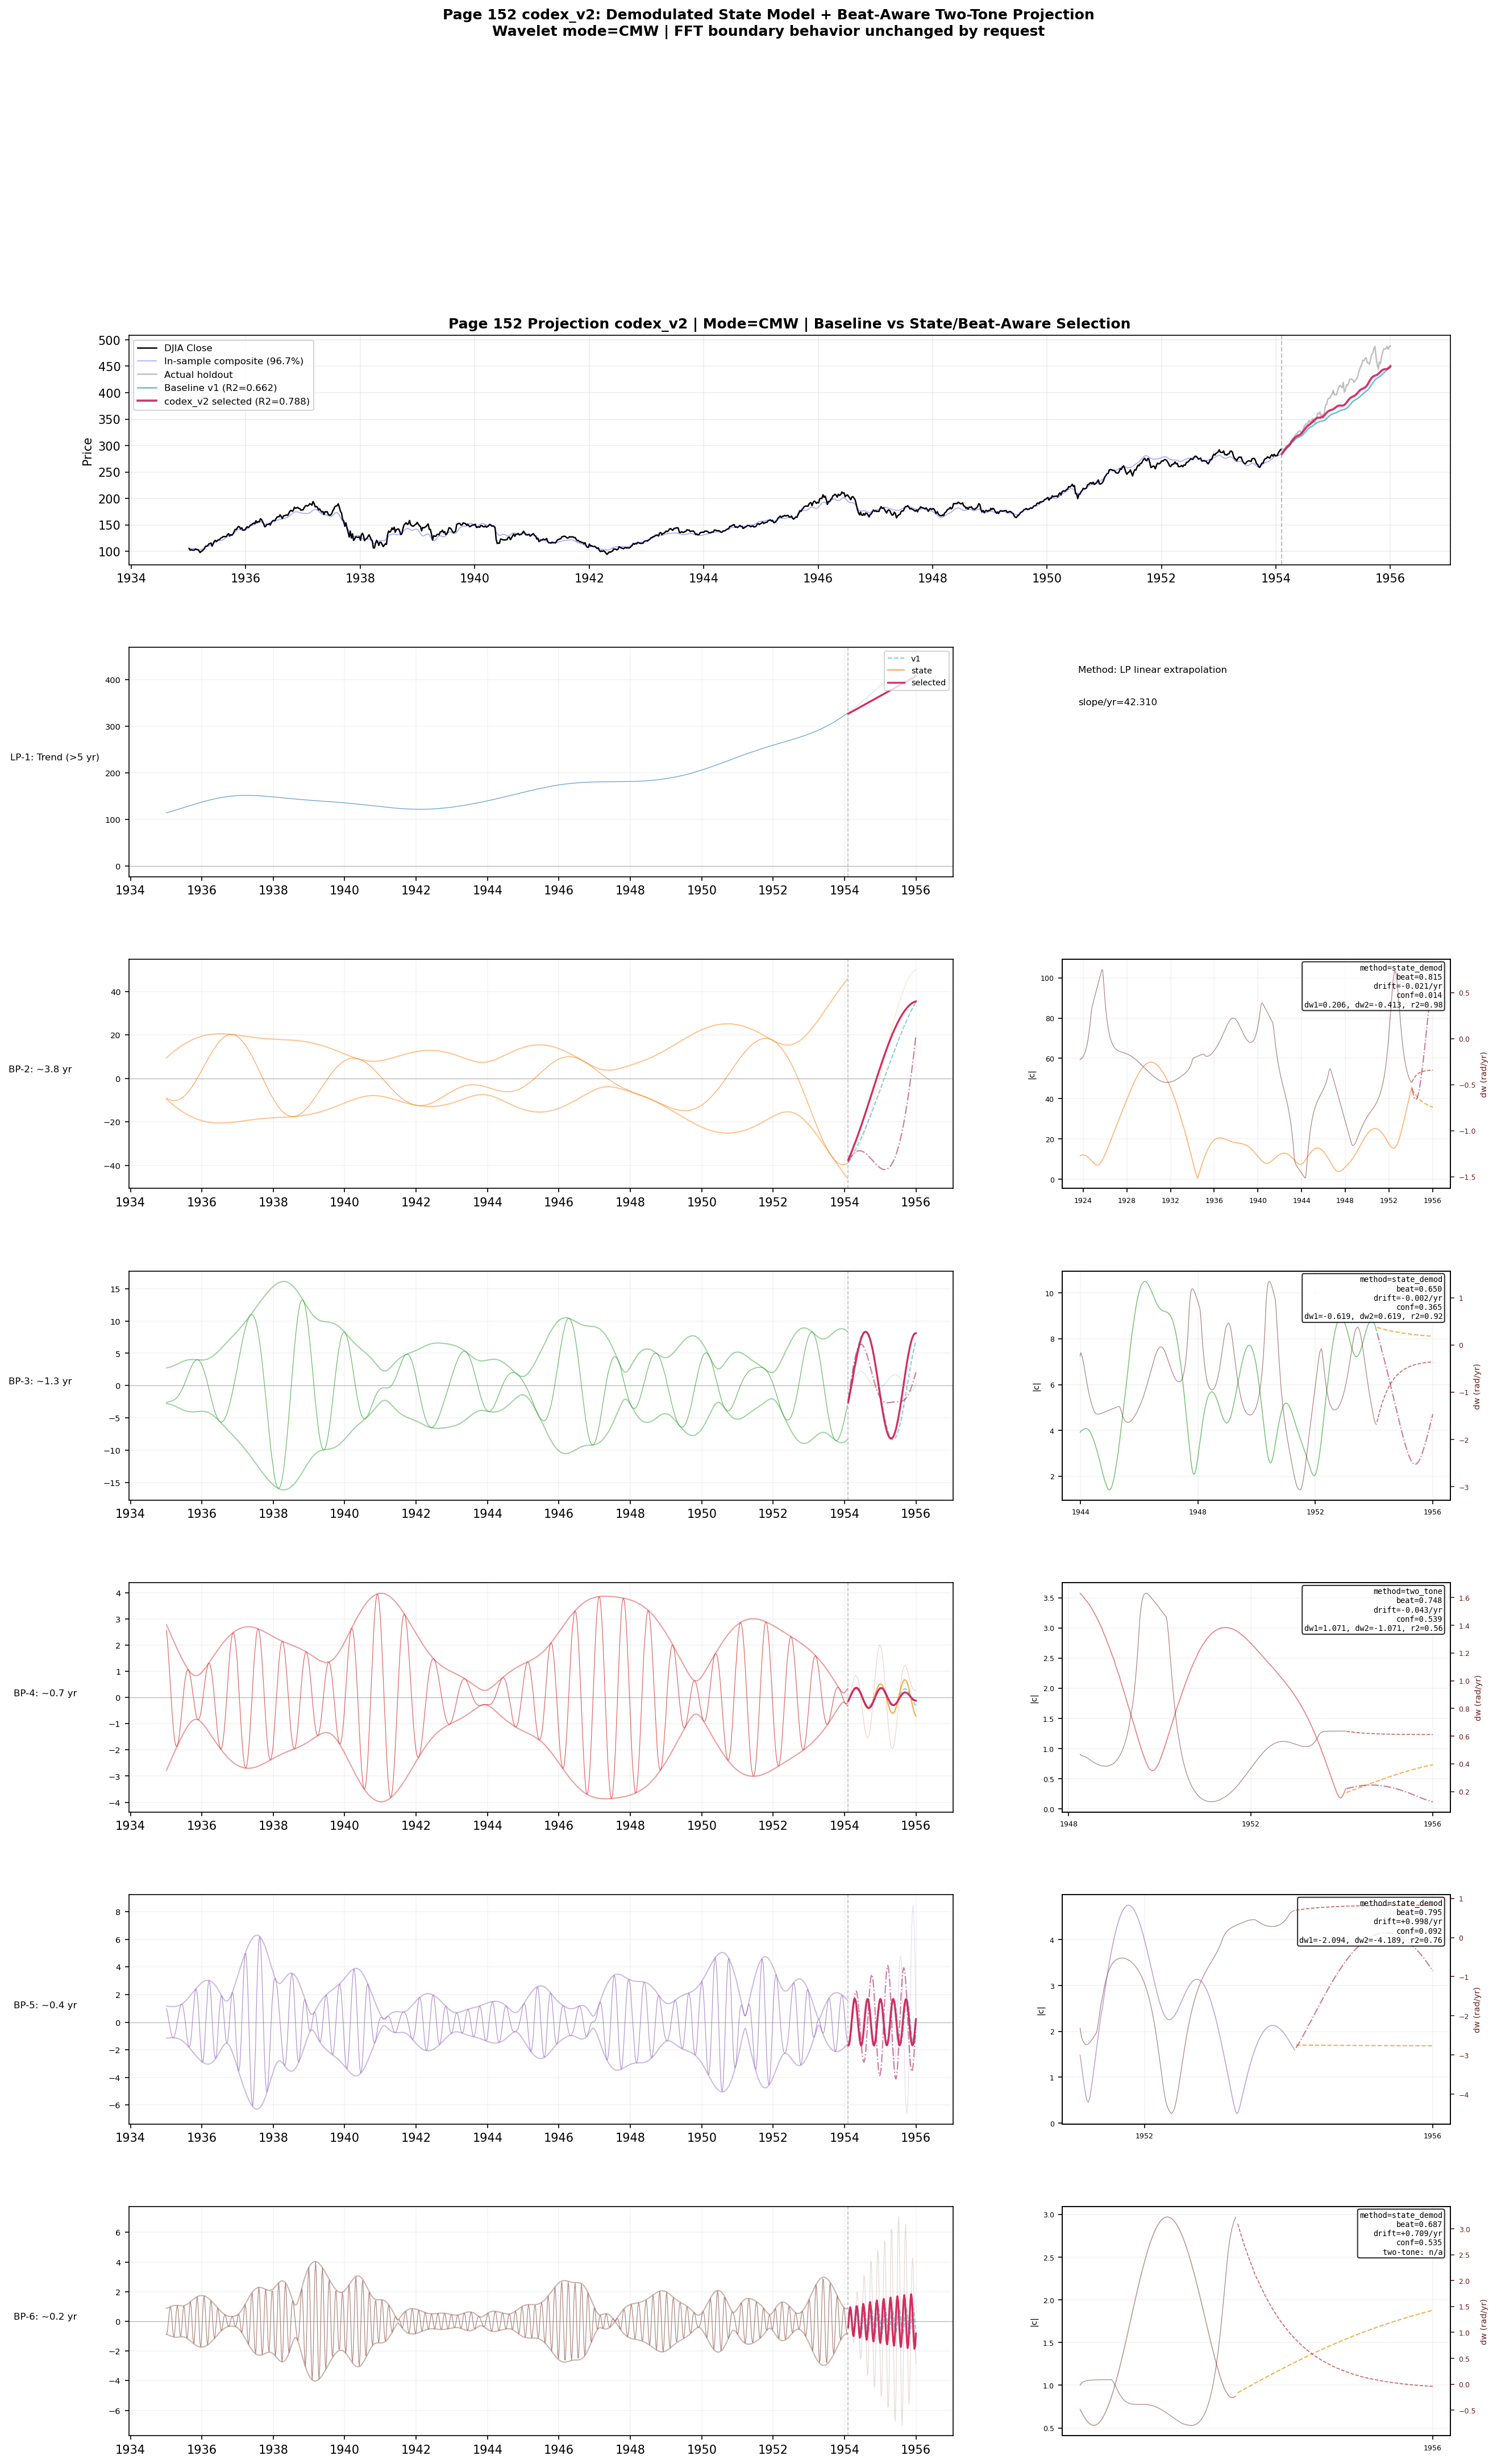

Source code (Python):
# -*- coding: utf-8 -*-
"""
Page 152: 6-Filter Projection -- codex_v2
=========================================

Upgrades over baseline projection:
  1) Wavelet mode switch: Complex Morlet (CMW) or generalized Morse.
  2) Demodulated state-space projection per BP filter:
     - track log-envelope dynamics
     - track frequency offset dynamics (carrier removed)
  3) Beat-aware two-tone fallback when narrowband beating is detected.
  4) Diagnostics per filter: beat depth, frequency drift, confidence.

Note on FFT boundary handling:
  - This script intentionally DOES NOT modify FFT padding internals.
  - Existing CMW/Morse paths keep current FFT-then-trim behavior.
  - Reflect-mode convolution is available in Ormsby filtering code and is
    reported separately for parity checks.
"""

from __future__ import annotations

import argparse
import itertools
import json
import os
import sys

import matplotlib.dates as mdates
import matplotlib.pyplot as plt
import numpy as np
import pandas as pd
from scipy.signal import medfilt

sys.path.insert(0, os.path.abspath(os.path.join(os.path.dirname(__file__), "../..")))

from src.data.loaders import getStooq
from src.time_frequency.cmw import apply_cmw
from src.time_frequency.morse import apply_morse


# ============================================================================
# Configuration
# ============================================================================

FS = 52
TWOPI = 2 * np.pi

DISPLAY_START = "1935-01-01"
DISPLAY_END = "1954-02-01"
PROJECTION_WEEKS = 100

# Wavelet mode: "cmw" or "morse"
WAVELET_MODE = "cmw"
MORSE_GAMMA = 3.0

# Demodulated state model parameters
LOOKBACK_CYCLES = 8
IF_MEDIAN_KERNEL = 9
LOW_ENV_QUANTILE = 0.20
RHO_LOGA = 0.985
RHO_DW = 0.96

# Beat / two-tone selection
ENABLE_TWO_TONE = True
BEAT_DEPTH_MIN = 0.22
SECONDARY_RATIO_MIN = 0.35
MIN_TWO_TONE_SEPARATION = 0.06  # rad/yr offset separation
TWO_TONE_CONF_FLOOR = 0.45

DEFAULT_BP_MODEL_PARAMS = {
    "rho_loga": RHO_LOGA,
    "rho_dw": RHO_DW,
    "lookback_cycles": LOOKBACK_CYCLES,
    "beat_depth_min": BEAT_DEPTH_MIN,
    "secondary_ratio_min": SECONDARY_RATIO_MIN,
    "two_tone_conf_floor": TWO_TONE_CONF_FLOOR,
    "force_model": "auto",  # auto | state_demod | two_tone
}

# Guardrail to avoid unstable forced two-tone choices on BP-5.
BP5_FORCE_STATE_IF_WEAK_TWO_TONE = True
BP5_TWO_TONE_MIN_MEDIAN_R2 = 0.05

FILTER_SPECS = [
    {"type": "lp", "f_pass": 0.85, "f_stop": 1.25, "label": "LP-1: Trend (>5 yr)", "color": "#1f77b4"},
    {"type": "bp", "f1": 0.85, "f2": 1.25, "f3": 2.05, "f4": 2.45, "label": "BP-2: ~3.8 yr", "color": "#ff7f0e"},
    {"type": "bp", "f1": 3.20, "f2": 3.55, "f3": 6.35, "f4": 6.70, "label": "BP-3: ~1.3 yr", "color": "#2ca02c"},
    {"type": "bp", "f1": 7.25, "f2": 7.55, "f3": 9.55, "f4": 9.85, "label": "BP-4: ~0.7 yr", "color": "#d62728"},
    {"type": "bp", "f1": 13.65, "f2": 13.95, "f3": 19.35, "f4": 19.65, "label": "BP-5: ~0.4 yr", "color": "#9467bd"},
    {"type": "bp", "f1": 28.45, "f2": 28.75, "f3": 35.95, "f4": 36.25, "label": "BP-6: ~0.2 yr", "color": "#8c564b"},
]


# ============================================================================
# Utilities
# ============================================================================

def spec_to_wavelet_params(spec: dict) -> tuple[float, float]:
    if spec["type"] == "lp":
        return 0.0, spec["f_pass"] + spec["f_stop"]
    f0 = (spec["f2"] + spec["f3"]) / 2.0
    lower = (spec["f1"] + spec["f2"]) / 2.0
    upper = (spec["f3"] + spec["f4"]) / 2.0
    return f0, upper - lower


def _odd_kernel(kernel: int, n: int) -> int:
    k = int(max(1, kernel))
    if k % 2 == 0:
        k += 1
    if k > n:
        k = n if n % 2 == 1 else max(1, n - 1)
    return max(1, k)


def _interp_nan(arr: np.ndarray) -> np.ndarray:
    x = np.asarray(arr, dtype=float)
    idx = np.arange(len(x))
    ok = np.isfinite(x)
    if np.all(ok):
        return x
    if not np.any(ok):
        return np.zeros_like(x)
    out = x.copy()
    out[~ok] = np.interp(idx[~ok], idx[ok], x[ok])
    return out


def _robust_unwrapped_frequency(z: np.ndarray) -> tuple[np.ndarray, np.ndarray, np.ndarray, float]:
    env = np.abs(z)
    phase = np.unwrap(np.angle(z))
    w_raw = np.gradient(phase) * FS  # rad/yr

    thr = float(np.quantile(env, LOW_ENV_QUANTILE)) if len(env) > 8 else float(np.min(env))
    w_masked = w_raw.copy()
    w_masked[env <= thr] = np.nan
    w_filled = _interp_nan(w_masked)

    k = _odd_kernel(IF_MEDIAN_KERNEL, len(w_filled))
    if k > 1:
        w_smooth = medfilt(w_filled, kernel_size=k)
    else:
        w_smooth = w_filled

    return w_smooth, phase, env, thr


def _scalar_kalman(y: np.ndarray, q_frac: float, r_frac: float) -> np.ndarray:
    y = np.asarray(y, dtype=float)
    valid = y[np.isfinite(y)]
    if len(valid) == 0:
        return np.zeros_like(y)

    var = float(np.var(valid) + 1e-8)
    q = max(1e-8, q_frac * var)
    r = max(1e-8, r_frac * var)

    x = float(np.median(valid))
    p = var
    out = np.zeros_like(y)

    for i, yi in enumerate(y):
        # Predict
        x_pred = x
        p_pred = p + q

        # Update only if observation exists
        if np.isfinite(yi):
            k = p_pred / (p_pred + r)
            x = x_pred + k * (yi - x_pred)
            p = (1.0 - k) * p_pred
        else:
            x = x_pred
            p = p_pred

        out[i] = x

    return out


def _one_tone_confidence(c: np.ndarray, dw_ref: float) -> float:
    n = np.arange(len(c), dtype=float)
    basis = np.exp(1j * dw_ref * n / FS)
    denom = np.vdot(basis, basis)
    if np.abs(denom) < 1e-12:
        return 0.0
    a = np.vdot(basis, c) / denom
    fit = a * basis
    resid = np.linalg.norm(c - fit) / (np.linalg.norm(c) + 1e-12)
    return float(np.clip(1.0 - resid, 0.0, 1.0))


def _fit_two_tone(c: np.ndarray, max_offset: float) -> dict | None:
    n = len(c)
    if n < 32:
        return None

    win = np.hanning(n)
    c0 = (c - np.mean(c)) * win
    C = np.fft.fft(c0)
    f = np.fft.fftfreq(n, d=1.0 / FS) * TWOPI  # rad/yr offsets

    mask = (np.abs(f) > 0.02) & (np.abs(f) <= max_offset)
    if np.sum(mask) < 4:
        return None

    f_sel = f[mask]
    m_sel = np.abs(C[mask])
    rank = np.argsort(m_sel)[::-1]
    if len(rank) < 2:
        return None

    i1 = rank[0]
    f1 = float(f_sel[i1])
    p1 = float(m_sel[i1])

    f2 = None
    p2 = None
    for ii in rank[1:]:
        cand = float(f_sel[ii])
        if abs(cand - f1) >= MIN_TWO_TONE_SEPARATION:
            f2 = cand
            p2 = float(m_sel[ii])
            break

    if f2 is None or p2 is None:
        return None

    n_idx = np.arange(n, dtype=float)
    B = np.column_stack([np.exp(1j * f1 * n_idx / FS), np.exp(1j * f2 * n_idx / FS)])
    coeffs, _, _, _ = np.linalg.lstsq(B, c, rcond=None)
    fit = B @ coeffs

    resid = np.linalg.norm(c - fit) / (np.linalg.norm(c) + 1e-12)
    conf = float(np.clip(1.0 - resid, 0.0, 1.0))
    ratio = float(p2 / max(p1, 1e-12))

    return {
        "dw1": f1,
        "dw2": f2,
        "a1": coeffs[0],
        "a2": coeffs[1],
        "secondary_ratio": ratio,
        "fit_confidence": conf,
        "fit_residual": resid,
    }


def _linear_lp_projection(sig: np.ndarray, idx_end: int, n_forward: int) -> tuple[np.ndarray, float]:
    lookback = min(52, idx_end + 1)
    segment = np.asarray(sig[idx_end - lookback + 1 : idx_end + 1], dtype=float)
    t = np.arange(lookback, dtype=float)
    coeffs = np.polyfit(t, segment, 1)
    t_fwd = np.arange(lookback, lookback + n_forward, dtype=float)
    return np.polyval(coeffs, t_fwd), float(coeffs[0])


def _state_projection(
    sig_complex: np.ndarray,
    idx_end: int,
    n_forward: int,
    w_nom: float,
    n_lookback: int,
    rho_loga: float = RHO_LOGA,
    rho_dw: float = RHO_DW,
) -> dict:
    h_start = max(0, idx_end - n_lookback + 1)
    idx_hist = np.arange(h_start, idx_end + 1, dtype=float)
    z_hist = sig_complex[h_start : idx_end + 1]

    carrier_hist = np.exp(-1j * w_nom * idx_hist / FS)
    c_hist = z_hist * carrier_hist

    dw_hist, phi_c_hist, env_hist, _thr = _robust_unwrapped_frequency(c_hist)
    loga_hist = np.log(np.maximum(env_hist, 1e-10))

    loga_est = _scalar_kalman(loga_hist, q_frac=0.025, r_frac=0.20)
    dw_est = _scalar_kalman(dw_hist, q_frac=0.04, r_frac=0.30)

    tail = min(52, len(loga_est))
    mu_loga = float(np.median(loga_est[-tail:]))
    mu_dw = float(np.median(dw_est[-tail:]))

    # Drift estimate in rad/yr per year.
    if len(dw_est) > 8:
        t_yr = idx_hist / FS
        slope_dw = float(np.polyfit(t_yr, dw_est, 1)[0])
    else:
        slope_dw = 0.0
    slope_dw_step = slope_dw / FS

    beat_p95 = float(np.percentile(env_hist, 95))
    beat_p05 = float(np.percentile(env_hist, 5))
    beat_depth = (beat_p95 - beat_p05) / max(beat_p95 + beat_p05, 1e-12)

    dw_ref = float(np.median(dw_est[-tail:]))
    one_tone_conf = _one_tone_confidence(c_hist, dw_ref=dw_ref)

    # Forward simulation in demodulated domain.
    loga = float(loga_est[-1])
    dw = float(dw_est[-1])
    phi_c = float(phi_c_hist[-1])

    c_fwd = np.zeros(n_forward, dtype=complex)
    env_fwd = np.zeros(n_forward, dtype=float)
    dw_fwd = np.zeros(n_forward, dtype=float)

    for t in range(n_forward):
        loga = mu_loga + rho_loga * (loga - mu_loga)
        dw = mu_dw + rho_dw * (dw - mu_dw) + slope_dw_step
        phi_c = phi_c + dw / FS
        c_t = np.exp(loga + 1j * phi_c)
        c_fwd[t] = c_t
        env_fwd[t] = float(np.abs(c_t))
        dw_fwd[t] = dw

    idx_fwd = np.arange(idx_end + 1, idx_end + 1 + n_forward, dtype=float)
    z_fwd = c_fwd * np.exp(1j * w_nom * idx_fwd / FS)

    return {
        "projection": z_fwd.real,
        "c_hist": c_hist,
        "env_hist": env_hist,
        "dw_hist": dw_est,
        "env_pred": env_fwd,
        "dw_pred": dw_fwd,
        "hist_start": int(h_start),
        "beat_depth": float(beat_depth),
        "freq_drift": float(slope_dw),
        "single_tone_confidence": float(one_tone_conf),
        "method": "state_demod",
    }


def _two_tone_projection(
    sig_complex: np.ndarray,
    idx_end: int,
    n_forward: int,
    w_nom: float,
    n_lookback: int,
    max_offset: float,
) -> dict | None:
    h_start = max(0, idx_end - n_lookback + 1)
    idx_hist = np.arange(h_start, idx_end + 1, dtype=float)
    z_hist = sig_complex[h_start : idx_end + 1]
    c_hist = z_hist * np.exp(-1j * w_nom * idx_hist / FS)

    fit = _fit_two_tone(c_hist, max_offset=max_offset)
    if fit is None:
        return None

    dw1, dw2 = fit["dw1"], fit["dw2"]
    a1, a2 = fit["a1"], fit["a2"]

    n_hist = len(c_hist)
    n_idx_hist = np.arange(n_hist, dtype=float)
    c_last_model = a1 * np.exp(1j * dw1 * (n_hist - 1) / FS) + a2 * np.exp(1j * dw2 * (n_hist - 1) / FS)
    if np.abs(c_last_model) > 1e-12:
        alpha = c_hist[-1] / c_last_model
        a1 = a1 * alpha
        a2 = a2 * alpha

    n_idx_fwd = np.arange(n_hist, n_hist + n_forward, dtype=float)
    c_fwd = a1 * np.exp(1j * dw1 * n_idx_fwd / FS) + a2 * np.exp(1j * dw2 * n_idx_fwd / FS)
    idx_fwd_abs = np.arange(idx_end + 1, idx_end + 1 + n_forward, dtype=float)
    z_fwd = c_fwd * np.exp(1j * w_nom * idx_fwd_abs / FS)

    env_hist = np.abs(c_hist)
    env_fwd = np.abs(c_fwd)
    p95 = float(np.percentile(env_hist, 95))
    p05 = float(np.percentile(env_hist, 5))
    beat_depth = (p95 - p05) / max(p95 + p05, 1e-12)

    return {
        "projection": z_fwd.real,
        "c_hist": c_hist,
        "env_hist": env_hist,
        "env_pred": env_fwd,
        "hist_start": int(h_start),
        "dw1": float(dw1),
        "dw2": float(dw2),
        "secondary_ratio": float(fit["secondary_ratio"]),
        "fit_confidence": float(fit["fit_confidence"]),
        "beat_depth": float(beat_depth),
        "method": "two_tone",
    }


def _project_bp_with_models(out: dict, idx_end: int, n_forward: int, model_params: dict | None = None) -> dict:
    """
    Project one BP filter with baseline, state, two-tone, and selected output.
    """
    if model_params is None:
        model_params = DEFAULT_BP_MODEL_PARAMS

    params = dict(DEFAULT_BP_MODEL_PARAMS)
    params.update(model_params)

    f0 = float(out["f0"])
    sig_complex = out["signal"]
    env = out["envelope"]
    phase = out["phase"]

    period_samples = TWOPI / f0 * FS

    # Baseline v1
    n_lookback_phase = int(max(24, 3 * period_samples))
    phase_window = phase[max(0, idx_end - n_lookback_phase + 1) : idx_end + 1]
    dphi = np.median(np.diff(phase_window))
    A = float(env[idx_end])
    phi0 = float(phase[idx_end])
    t_fwd = np.arange(1, n_forward + 1, dtype=float)
    pred_v1 = A * np.cos(phi0 + dphi * t_fwd)

    # State model
    n_lookback = int(max(80, params["lookback_cycles"] * period_samples))
    state = _state_projection(
        sig_complex=sig_complex,
        idx_end=idx_end,
        n_forward=n_forward,
        w_nom=f0,
        n_lookback=n_lookback,
        rho_loga=float(params["rho_loga"]),
        rho_dw=float(params["rho_dw"]),
    )
    pred_state = state["projection"]

    # Two-tone
    pred_two = None
    tone2 = None
    if ENABLE_TWO_TONE:
        max_offset = max(1.0, float(out["fwhm"]))
        tone2 = _two_tone_projection(
            sig_complex=sig_complex,
            idx_end=idx_end,
            n_forward=n_forward,
            w_nom=f0,
            n_lookback=n_lookback,
            max_offset=max_offset,
        )
        if tone2 is not None:
            pred_two = tone2["projection"]

    force_model = str(params.get("force_model", "auto"))
    if force_model == "state_demod":
        selected = pred_state
        method = "state_demod"
    elif force_model == "two_tone":
        if pred_two is not None:
            selected = pred_two
            method = "two_tone"
        else:
            selected = pred_state
            method = "state_demod"
    else:
        use_two_tone = False
        if tone2 is not None:
            use_two_tone = (
                state["beat_depth"] >= float(params["beat_depth_min"])
                and tone2["secondary_ratio"] >= float(params["secondary_ratio_min"])
                and tone2["fit_confidence"] >= max(float(params["two_tone_conf_floor"]), state["single_tone_confidence"])
            )
        selected = pred_two if use_two_tone and pred_two is not None else pred_state
        method = "two_tone" if use_two_tone and pred_two is not None else "state_demod"

    confidence = tone2["fit_confidence"] if method == "two_tone" and tone2 is not None else state["single_tone_confidence"]

    return {
        "projection_v1": pred_v1,
        "projection_state": pred_state,
        "projection_two_tone": pred_two,
        "projection_selected": selected,
        "state": state,
        "two_tone": tone2,
        "method_selected": method,
        "confidence": float(confidence),
        "params": params,
    }


def _candidate_model_param_grid() -> list[dict]:
    grid = []
    for rho_loga, rho_dw, lookback_cycles, beat_depth_min, secondary_ratio_min, conf_floor, force_model in itertools.product(
        [0.980, 0.985],
        [0.94, 0.96],
        [6, 8],
        [0.18, 0.24],
        [0.30, 0.40],
        [0.40, 0.50],
        ["auto", "state_demod", "two_tone"],
    ):
        grid.append(
            {
                "rho_loga": float(rho_loga),
                "rho_dw": float(rho_dw),
                "lookback_cycles": int(lookback_cycles),
                "beat_depth_min": float(beat_depth_min),
                "secondary_ratio_min": float(secondary_ratio_min),
                "two_tone_conf_floor": float(conf_floor),
                "force_model": force_model,
            }
        )
    return grid


def _tuning_end_indices(disp_s: int, disp_e: int, horizon: int, n_windows: int) -> np.ndarray:
    earliest = disp_s + max(4 * FS, horizon + 26)
    latest = disp_e - horizon - 1
    if latest <= earliest:
        return np.array([], dtype=int)
    return np.unique(np.linspace(earliest, latest, int(max(2, n_windows))).astype(int))


def _tune_bp_model_params(outputs: list[dict], disp_s: int, disp_e: int, horizon: int, n_windows: int = 6) -> dict:
    """
    Tune BP model-selection parameters on rolling historical windows.
    """
    ends = _tuning_end_indices(disp_s=disp_s, disp_e=disp_e, horizon=horizon, n_windows=n_windows)
    if len(ends) == 0:
        return {}

    grid = _candidate_model_param_grid()
    tuned = {}

    print(f"\nAuto-tuning BP parameters: {len(grid)} candidates x {len(ends)} rolling windows")
    for out in outputs:
        spec = out["spec"]
        if spec["type"] != "bp":
            continue

        sig = out["signal"].real if np.iscomplexobj(out["signal"]) else out["signal"]
        best_score = -np.inf
        best_params = dict(DEFAULT_BP_MODEL_PARAMS)
        best_r2 = []
        best_score_by_force = {k: -np.inf for k in ("auto", "state_demod", "two_tone")}
        best_params_by_force = {}
        best_r2_by_force = {}

        for params in grid:
            r2_scores = []
            for idx_end in ends:
                idx_stop = idx_end + 1 + horizon
                if idx_stop > len(sig):
                    continue
                pack = _project_bp_with_models(out=out, idx_end=idx_end, n_forward=horizon, model_params=params)
                target = sig[idx_end + 1 : idx_stop]
                met = _metrics(target, pack["projection_selected"])
                if np.isfinite(met["r2"]):
                    r2_scores.append(float(met["r2"]))

            if len(r2_scores) == 0:
                continue
            score = float(np.median(r2_scores))
            force_model = str(params.get("force_model", "auto"))
            if force_model in best_score_by_force and score > best_score_by_force[force_model]:
                best_score_by_force[force_model] = score
                best_params_by_force[force_model] = dict(params)
                best_r2_by_force[force_model] = list(r2_scores)
            if score > best_score:
                best_score = score
                best_params = dict(params)
                best_r2 = r2_scores

        guard_applied = "none"
        if (
            spec["label"] == "BP-5: ~0.4 yr"
            and BP5_FORCE_STATE_IF_WEAK_TWO_TONE
            and best_params.get("force_model") == "two_tone"
        ):
            two_score = best_score_by_force.get("two_tone", -np.inf)
            state_score = best_score_by_force.get("state_demod", -np.inf)
            if (
                np.isfinite(two_score)
                and two_score < BP5_TWO_TONE_MIN_MEDIAN_R2
                and np.isfinite(state_score)
                and state_score >= two_score
            ):
                best_params = dict(best_params_by_force.get("state_demod", best_params))
                best_score = float(state_score)
                best_r2 = list(best_r2_by_force.get("state_demod", best_r2))
                guard_applied = "bp5_force_state_if_weak_two_tone"

        tuned[spec["label"]] = {
            **best_params,
            "tune_score_r2_median": float(best_score),
            "tune_score_r2_mean": float(np.mean(best_r2)) if len(best_r2) else float("nan"),
            "tune_windows": int(len(ends)),
            "best_score_auto": float(best_score_by_force.get("auto", np.nan)),
            "best_score_state_demod": float(best_score_by_force.get("state_demod", np.nan)),
            "best_score_two_tone": float(best_score_by_force.get("two_tone", np.nan)),
            "guard_applied": guard_applied,
        }
        print(
            f"  {spec['label']:20s}  best median R2={best_score:+.3f}  "
            f"model={best_params['force_model']}  rhoA={best_params['rho_loga']:.3f}  "
            f"rhoW={best_params['rho_dw']:.3f}  L={best_params['lookback_cycles']}"
        )
        if guard_applied != "none":
            print(
                f"    guard: {guard_applied} "
                f"(two_tone={best_score_by_force.get('two_tone', np.nan):+.3f}, "
                f"state={best_score_by_force.get('state_demod', np.nan):+.3f})"
            )

    return tuned


def _metrics(actual: np.ndarray, pred: np.ndarray) -> dict:
    actual = np.asarray(actual, dtype=float)
    pred = np.asarray(pred, dtype=float)
    if len(actual) != len(pred) or len(actual) == 0:
        return {"corr": np.nan, "r2": np.nan, "rmse": np.nan, "dir": np.nan, "end_err": np.nan}

    corr = float(np.corrcoef(actual, pred)[0, 1]) if np.std(pred) > 0 else np.nan
    ss_res = float(np.sum((actual - pred) ** 2))
    ss_tot = float(np.sum((actual - np.mean(actual)) ** 2))
    r2 = 1.0 - ss_res / ss_tot if ss_tot > 0 else np.nan
    rmse = float(np.sqrt(np.mean((actual - pred) ** 2)))

    if len(actual) > 1:
        dir_match = float(np.mean(np.sign(np.diff(actual)) == np.sign(np.diff(pred))))
    else:
        dir_match = np.nan
    end_err = float((pred[-1] / actual[-1] - 1.0) * 100.0) if actual[-1] != 0 else np.nan

    return {"corr": corr, "r2": r2, "rmse": rmse, "dir": dir_match, "end_err": end_err}


def _print_fft_padding_report() -> None:
    print("\nFFT / boundary report (no code change applied):")
    print("  - CMW/Morse filtering currently uses FFT multiply + trim to original length.")
    print("  - This keeps current calibration and historical comparability.")
    print("  - Reflect boundary mode exists in Ormsby convolution path, not in CMW/Morse core.")
    print("  - Per request, FFT padding internals were reviewed but left unchanged in this version.")


# ============================================================================
# Main
# ============================================================================

def main(
    wavelet_mode: str = WAVELET_MODE,
    morse_gamma: float = MORSE_GAMMA,
    auto_tune: bool = False,
    tune_windows: int = 6,
    save_tuned_json: bool = True,
) -> None:
    wavelet_mode = wavelet_mode.lower().strip()
    if wavelet_mode not in {"cmw", "morse"}:
        raise ValueError(f"wavelet_mode must be 'cmw' or 'morse', got '{wavelet_mode}'")

    print("=" * 80)
    print("Page 152: 6-Filter Projection codex_v2")
    print(
        f"Wavelet mode: {wavelet_mode.upper()}"
        + (f" (gamma={morse_gamma:.1f})" if wavelet_mode == "morse" else "")
    )
    print("=" * 80)

    df = getStooq("^dji", "w")
    df = df.sort_values("Date").reset_index(drop=True)
    dates = pd.to_datetime(df["Date"]).values
    close = df["Close"].values.astype(float)

    disp_s = int(np.searchsorted(dates, np.datetime64(DISPLAY_START)))
    disp_e = int(np.searchsorted(dates, np.datetime64(DISPLAY_END)))
    proj_e = min(disp_e + PROJECTION_WEEKS, len(close))
    n_proj = proj_e - disp_e

    print(f"\nData: {len(close)} weekly samples")
    print(f"Display: {DISPLAY_START} -> {DISPLAY_END} ({disp_e - disp_s} samples)")
    print(
        f"Projection horizon: {n_proj} weeks "
        f"({pd.Timestamp(dates[disp_e]).strftime('%Y-%m-%d')} -> "
        f"{pd.Timestamp(dates[proj_e - 1]).strftime('%Y-%m-%d')})"
    )

    _print_fft_padding_report()

    print("\nApplying filter bank...")
    outputs = []
    for spec in FILTER_SPECS:
        f0, fwhm = spec_to_wavelet_params(spec)
        analytic = spec["type"] != "lp"

        if wavelet_mode == "cmw":
            out = apply_cmw(close, f0, fwhm, FS, analytic=analytic)
        elif wavelet_mode == "morse":
            out = apply_morse(close, f0, fwhm, FS, analytic=analytic, gamma=morse_gamma)
        else:
            raise ValueError(f"Unknown wavelet_mode='{wavelet_mode}'. Use 'cmw' or 'morse'.")

        out["spec"] = spec
        out["f0"] = f0
        out["fwhm"] = fwhm
        outputs.append(out)

        if analytic:
            print(f"  {spec['label']:20s}  f0={f0:6.2f}  fwhm={fwhm:5.2f}  T={TWOPI/f0:5.2f}y")
        else:
            print(f"  {spec['label']:20s}  f0={f0:6.2f}  fwhm={fwhm:5.2f}  (lowpass)")

    # In-sample composite check
    composite = np.zeros_like(close)
    for out in outputs:
        sig = out["signal"]
        composite += sig.real if np.iscomplexobj(sig) else sig
    rms_orig = np.sqrt(np.mean(close[disp_s:disp_e] ** 2))
    rms_err = np.sqrt(np.mean((close[disp_s:disp_e] - composite[disp_s:disp_e]) ** 2))
    pct_energy = (1.0 - rms_err / max(rms_orig, 1e-12)) * 100.0
    print(f"\nComposite energy capture in display window: {pct_energy:.1f}%")

    # Optional auto-tuning (BP only) on historical rolling windows.
    tuned_bp_params = {}
    if auto_tune:
        tuned_bp_params = _tune_bp_model_params(
            outputs=outputs,
            disp_s=disp_s,
            disp_e=disp_e,
            horizon=PROJECTION_WEEKS,
            n_windows=tune_windows,
        )
        if tuned_bp_params and save_tuned_json:
            tuned_path = os.path.join(
                os.path.dirname(__file__),
                f"cmw_6filter_projection_codex_v2_params_{wavelet_mode}.json",
            )
            payload = {
                "wavelet_mode": wavelet_mode,
                "morse_gamma": morse_gamma if wavelet_mode == "morse" else None,
                "display_start": DISPLAY_START,
                "display_end": DISPLAY_END,
                "projection_weeks": PROJECTION_WEEKS,
                "tune_windows": tune_windows,
                "bp_params": tuned_bp_params,
            }
            with open(tuned_path, "w", encoding="utf-8") as f:
                json.dump(payload, f, indent=2)
            print(f"Saved tuned BP params: {tuned_path}")

    # Projections
    proj_baseline = []
    proj_state = []
    proj_selected = []
    proj_two_tone = []
    diag_rows = []

    for out in outputs:
        spec = out["spec"]
        f0 = out["f0"]

        if spec["type"] == "lp":
            sig_lp = out["signal"]
            lp_pred, slope_wk = _linear_lp_projection(sig_lp, idx_end=disp_e - 1, n_forward=n_proj)
            proj_baseline.append(lp_pred.copy())
            proj_state.append(lp_pred.copy())
            proj_selected.append(lp_pred.copy())
            proj_two_tone.append(None)
            diag_rows.append(
                {
                    "method": "lp_linear",
                    "beat_depth": np.nan,
                    "freq_drift": np.nan,
                    "confidence": np.nan,
                    "extra": f"slope/yr={slope_wk * FS:.3f}",
                    "state": None,
                    "two_tone": None,
                }
            )
            print(f"\n  {spec['label']:20s}  LP linear slope={slope_wk * FS:.3f}/yr")
            continue

        bp_params = dict(DEFAULT_BP_MODEL_PARAMS)
        if spec["label"] in tuned_bp_params:
            bp_params.update(tuned_bp_params[spec["label"]])

        pack = _project_bp_with_models(
            out=out,
            idx_end=disp_e - 1,
            n_forward=n_proj,
            model_params=bp_params,
        )
        state = pack["state"]
        tone2 = pack["two_tone"]
        method = pack["method_selected"]

        proj_baseline.append(pack["projection_v1"])
        proj_state.append(pack["projection_state"])
        proj_two_tone.append(pack["projection_two_tone"])
        proj_selected.append(pack["projection_selected"])

        if tone2 is not None:
            tone_txt = f"dw1={tone2['dw1']:.3f}, dw2={tone2['dw2']:.3f}, r2={tone2['secondary_ratio']:.2f}"
        else:
            tone_txt = "two-tone: n/a"
        extra = (
            f"{tone_txt}; force={bp_params['force_model']} "
            f"rhoA={bp_params['rho_loga']:.3f} rhoW={bp_params['rho_dw']:.3f} "
            f"L={bp_params['lookback_cycles']}"
        )
        diag_rows.append(
            {
                "method": method,
                "beat_depth": state["beat_depth"],
                "freq_drift": state["freq_drift"],
                "confidence": pack["confidence"],
                "extra": extra,
                "state": state,
                "two_tone": tone2,
            }
        )

        print(f"\n  {spec['label']}")
        print(
            f"    beat_depth={state['beat_depth']:.3f}  drift={state['freq_drift']:+.4f} rad/yr/yr  "
            f"state_conf={state['single_tone_confidence']:.3f}"
        )
        if tone2 is not None:
            print(
                f"    2tone_conf={tone2['fit_confidence']:.3f}  secondary_ratio={tone2['secondary_ratio']:.3f}  "
                f"dw=[{tone2['dw1']:+.3f}, {tone2['dw2']:+.3f}]"
            )
        print(
            f"    selected: {method} | force={bp_params['force_model']} "
            f"rhoA={bp_params['rho_loga']:.3f} rhoW={bp_params['rho_dw']:.3f} "
            f"L={bp_params['lookback_cycles']}"
        )

    comp_v1 = np.sum(proj_baseline, axis=0)
    comp_sel = np.sum(proj_selected, axis=0)
    actual_comp_holdout = composite[disp_e:proj_e]
    actual_price_holdout = close[disp_e:proj_e]

    m_v1 = _metrics(actual_comp_holdout, comp_v1)
    m_sel = _metrics(actual_comp_holdout, comp_sel)

    print(f"\n{'=' * 70}")
    print(f"Composite holdout metrics ({n_proj} weeks)")
    print(f"{'=' * 70}")
    print("  Target series: actual holdout composite (sum of true filter outputs)")
    print(f"  {'Metric':18s}  {'Baseline v1':>12s}  {'codex_v2':>12s}")
    print(f"  {'Correlation':18s}  {m_v1['corr']:>12.4f}  {m_sel['corr']:>12.4f}")
    print(f"  {'R2':18s}  {m_v1['r2']:>12.4f}  {m_sel['r2']:>12.4f}")
    print(f"  {'RMSE':18s}  {m_v1['rmse']:>12.2f}  {m_sel['rmse']:>12.2f}")
    print(f"  {'Direction match':18s}  {m_v1['dir'] * 100:>11.1f}%  {m_sel['dir'] * 100:>11.1f}%")
    print(f"  {'End error':18s}  {m_v1['end_err']:>+11.1f}%  {m_sel['end_err']:>+11.1f}%")
    print(f"  {'Actual comp end':18s}  {actual_comp_holdout[-1]:>12.1f}")
    print(f"  {'Actual price end':18s}  {actual_price_holdout[-1]:>12.1f}")

    # Per-filter holdout correlation
    print("\nPer-filter holdout correlation (actual filter output vs selected projection):")
    for out, pred, diag in zip(outputs, proj_selected, diag_rows):
        spec = out["spec"]
        sig = out["signal"].real if np.iscomplexobj(out["signal"]) else out["signal"]
        af = sig[disp_e:proj_e]
        c = np.corrcoef(af, pred)[0, 1] if np.std(pred) > 0 else np.nan
        print(f"  {spec['label']:20s}  corr={c:+.3f}  method={diag['method']}")

    # =========================================================================
    # Plotting
    # =========================================================================
    dates_disp = dates[disp_s:disp_e]
    dates_proj = dates[disp_e:proj_e]

    fig = plt.figure(figsize=(20, 32))
    gs = fig.add_gridspec(len(FILTER_SPECS) + 1, 2, width_ratios=[3.4, 1.6], hspace=0.36, wspace=0.18)

    # Composite row
    ax0 = fig.add_subplot(gs[0, :])
    ax0.plot(dates_disp, close[disp_s:disp_e], color="#666666", lw=0.9, alpha=0.45, label="DJIA price (in-sample context)")
    ax0.plot(
        dates_disp,
        composite[disp_s:disp_e],
        color="#1a3b8f",
        lw=1.1,
        alpha=0.8,
        label=f"True composite in-sample ({pct_energy:.1f}% vs price)",
    )
    ax0.plot(
        dates_proj,
        actual_comp_holdout,
        color="black",
        lw=1.4,
        alpha=0.85,
        label="True holdout composite target",
    )
    ax0.plot(
        dates_proj,
        actual_price_holdout,
        color="#888888",
        lw=0.8,
        alpha=0.35,
        ls=":",
        label="Holdout price (context)",
    )
    ax0.plot(dates_proj, comp_v1, color="#2aa1c0", lw=1.2, alpha=0.7, label=f"Baseline v1 (R2={m_v1['r2']:.3f})")
    ax0.plot(dates_proj, comp_sel, color="#d11f5e", lw=1.8, alpha=0.9, label=f"codex_v2 selected (R2={m_sel['r2']:.3f})")
    ax0.axvline(dates[disp_e], color="gray", ls="--", lw=1, alpha=0.5)
    ax0.set_title(
        f"Page 152 Projection codex_v2 | Mode={wavelet_mode.upper()} | "
        "Baseline vs State/Beat-Aware Selection",
        fontsize=12,
        fontweight="bold",
    )
    ax0.set_ylabel("Price")
    ax0.grid(True, alpha=0.2)
    ax0.legend(fontsize=8, loc="upper left")
    ax0.xaxis.set_major_locator(mdates.YearLocator(2))
    ax0.xaxis.set_major_formatter(mdates.DateFormatter("%Y"))

    # Filter rows
    for i, (out, p_v1, p_state, p_sel, p2, diag) in enumerate(
        zip(outputs, proj_baseline, proj_state, proj_selected, proj_two_tone, diag_rows), start=1
    ):
        spec = out["spec"]
        color = spec["color"]

        ax_sig = fig.add_subplot(gs[i, 0])
        sig = out["signal"].real if np.iscomplexobj(out["signal"]) else out["signal"]
        ax_sig.plot(dates_disp, sig[disp_s:disp_e], color=color, lw=0.7, alpha=0.8, label="In-sample filter signal")

        if out["envelope"] is not None:
            env_disp = out["envelope"][disp_s:disp_e]
            ax_sig.plot(dates_disp, env_disp, color=color, lw=0.9, alpha=0.5, label="In-sample envelope +")
            ax_sig.plot(dates_disp, -env_disp, color=color, lw=0.9, alpha=0.5, label="_nolegend_")

        hold_sig = sig[disp_e:proj_e]
        ax_sig.plot(
            dates_proj,
            hold_sig,
            color="black",
            lw=1.0,
            alpha=0.75,
            label="Holdout target signal",
        )
        if out["envelope"] is not None:
            hold_env = out["envelope"][disp_e:proj_e]
            ax_sig.plot(
                dates_proj,
                hold_env,
                color="black",
                lw=0.9,
                alpha=0.45,
                ls="--",
                label="Holdout target envelope +",
            )
            ax_sig.plot(
                dates_proj,
                -hold_env,
                color="black",
                lw=0.9,
                alpha=0.45,
                ls="--",
                label="_nolegend_",
            )

        # Projections
        ax_sig.plot(dates_proj, p_v1, color="#2aa1c0", lw=1.0, alpha=0.55, ls="--", label="v1")
        ax_sig.plot(dates_proj, p_state, color="#f18f01", lw=1.1, alpha=0.7, label="state")
        if p2 is not None:
            ax_sig.plot(dates_proj, p2, color="#a71d5d", lw=1.1, alpha=0.55, ls="-.", label="2-tone")
        ax_sig.plot(dates_proj, p_sel, color="#d11f5e", lw=1.6, alpha=0.9, label="selected")

        ax_sig.axvline(dates[disp_e], color="gray", ls="--", lw=0.8, alpha=0.5)
        ax_sig.axhline(0, color="gray", lw=0.3)
        ax_sig.set_ylabel(spec["label"], fontsize=8, rotation=0, labelpad=80, ha="left")
        ax_sig.grid(True, alpha=0.15)
        ax_sig.tick_params(axis="y", labelsize=7)
        ax_sig.xaxis.set_major_locator(mdates.YearLocator(2))
        ax_sig.xaxis.set_major_formatter(mdates.DateFormatter("%Y"))
        ax_sig.legend(fontsize=6.5, loc="upper right", ncol=2)

        ax_diag = fig.add_subplot(gs[i, 1])
        if spec["type"] == "lp":
            ax_diag.text(0.04, 0.92, "Method: LP linear extrapolation", transform=ax_diag.transAxes, fontsize=8, va="top")
            ax_diag.text(0.04, 0.78, diag["extra"], transform=ax_diag.transAxes, fontsize=8, va="top")
            ax_diag.axis("off")
            continue

        state = diag["state"]
        hist_start = state["hist_start"]
        hist_dates = dates[hist_start:disp_e]
        env_hist = state["env_hist"]
        env_pred = state["env_pred"]
        dw_hist = state["dw_hist"]
        dw_pred = state["dw_pred"]

        ax_diag.plot(hist_dates, env_hist, color=color, lw=0.8, alpha=0.6)
        ax_diag.plot(dates_proj, env_pred, color="#f18f01", lw=1.0, alpha=0.7, ls="--")
        if diag["two_tone"] is not None:
            env_pred_2 = diag["two_tone"]["env_pred"]
            ax_diag.plot(dates_proj, env_pred_2, color="#a71d5d", lw=1.0, alpha=0.6, ls="-.")

        ax_diag.set_ylabel("|c|", fontsize=7)
        ax_diag.grid(True, alpha=0.15)
        ax_diag.tick_params(axis="both", labelsize=6)
        ax_diag.xaxis.set_major_locator(mdates.YearLocator(4))
        ax_diag.xaxis.set_major_formatter(mdates.DateFormatter("%Y"))

        ax_w = ax_diag.twinx()
        ax_w.plot(hist_dates, dw_hist, color="#6b1d1d", lw=0.6, alpha=0.55)
        ax_w.plot(dates_proj, dw_pred, color="#b22222", lw=0.8, alpha=0.7, ls="--")
        ax_w.set_ylabel("dw (rad/yr)", fontsize=7, color="#6b1d1d")
        ax_w.tick_params(axis="y", labelsize=6, colors="#6b1d1d")

        txt = (
            f"method={diag['method']}\n"
            f"beat={diag['beat_depth']:.3f}\n"
            f"drift={diag['freq_drift']:+.3f}/yr\n"
            f"conf={diag['confidence']:.3f}\n"
            f"{diag['extra']}"
        )
        ax_diag.text(
            0.98,
            0.98,
            txt,
            transform=ax_diag.transAxes,
            ha="right",
            va="top",
            fontsize=6.5,
            family="monospace",
            bbox=dict(boxstyle="round,pad=0.25", facecolor="white", alpha=0.8),
        )

    fig.suptitle(
        "Page 152 codex_v2: Demodulated State Model + Beat-Aware Two-Tone Projection\n"
        f"Wavelet mode={wavelet_mode.upper()} | FFT boundary behavior unchanged by request",
        fontsize=12,
        fontweight="bold",
        y=1.0,
    )

    outpath = os.path.join(os.path.dirname(__file__), f"cmw_6filter_projection_codex_v2_{wavelet_mode}.png")
    fig.savefig(outpath, dpi=150, bbox_inches="tight")
    print(f"\nFigure saved: {outpath}")

    try:
        plt.show(block=False)
        plt.pause(1)
        plt.close()
    except Exception:
        plt.close()


if __name__ == "__main__":
    parser = argparse.ArgumentParser(description="Page 152 codex_v2 projection with CMW or Morse mode.")
    parser.add_argument(
        "--wavelet-mode",
        default=WAVELET_MODE,
        choices=["cmw", "morse"],
        help="Filtering mode for BP/LP wavelets.",
    )
    parser.add_argument(
        "--morse-gamma",
        default=MORSE_GAMMA,
        type=float,
        help="Gamma parameter for generalized Morse filter (used only in morse mode).",
    )
    parser.add_argument(
        "--auto-tune",
        action="store_true",
        help="Auto-tune BP model-selection params on rolling historical windows before final projection.",
    )
    parser.add_argument(
        "--tune-windows",
        default=6,
        type=int,
        help="Number of rolling windows used for auto-tuning.",
    )
    parser.add_argument(
        "--no-save-tuned-json",
        action="store_true",
        help="Do not write tuned parameter JSON when --auto-tune is enabled.",
    )
    args = parser.parse_args()
    main(
        wavelet_mode=args.wavelet_mode,
        morse_gamma=args.morse_gamma,
        auto_tune=args.auto_tune,
        tune_windows=args.tune_windows,
        save_tuned_json=not args.no_save_tuned_json,
    )
